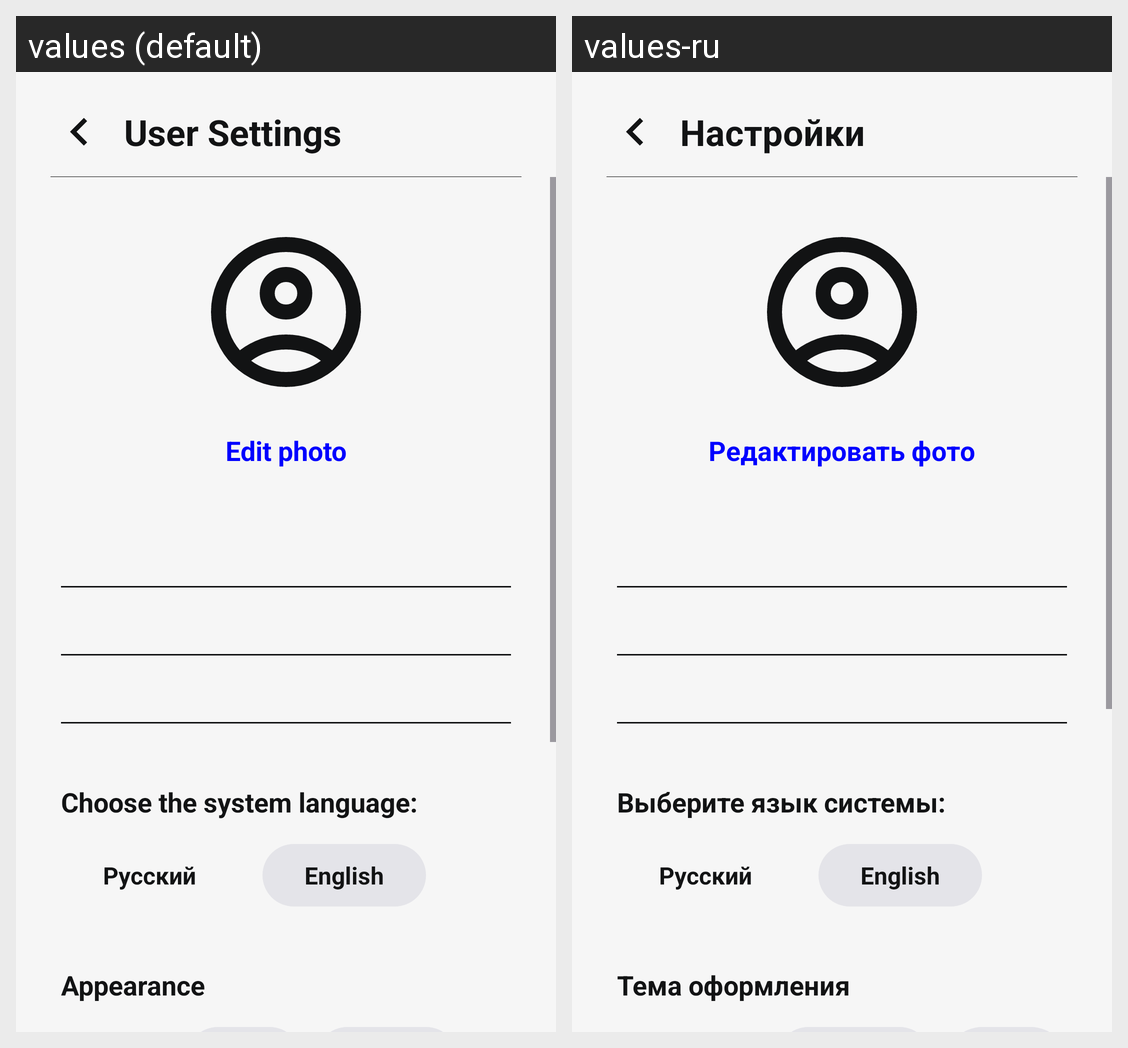

The same Android screen rendered under two of its app's locales, left to right. List the strings drawn on it with the default value and each locale's translation.
Android screen res/layout/fragment_settings.xml rendered under 2 locales, left to right: values (default), values-ru. Device: Nexus 5 (rendered at 1080×1920; each locale shown at half size, 540×960, under a caption strip naming it); theme Theme.WordTrigger.
Strings drawn on this screen, with the default value and each locale's value (text and hints the layout hard-codes, and strings that could not be matched under every locale, appear in the picture but are not listed):

settings_title
  values: User Settings
  values-ru: Настройки

settings_edit_photo
  values: Edit photo
  values-ru: Редактировать фото

settings_choose_language
  values: Choose the system language:
  values-ru: Выберите язык системы:

lang_ru
  values: Русский
  values-ru: Русский

lang_en
  values: English
  values-ru: English

settings_theme
  values: Appearance
  values-ru: Тема оформления
